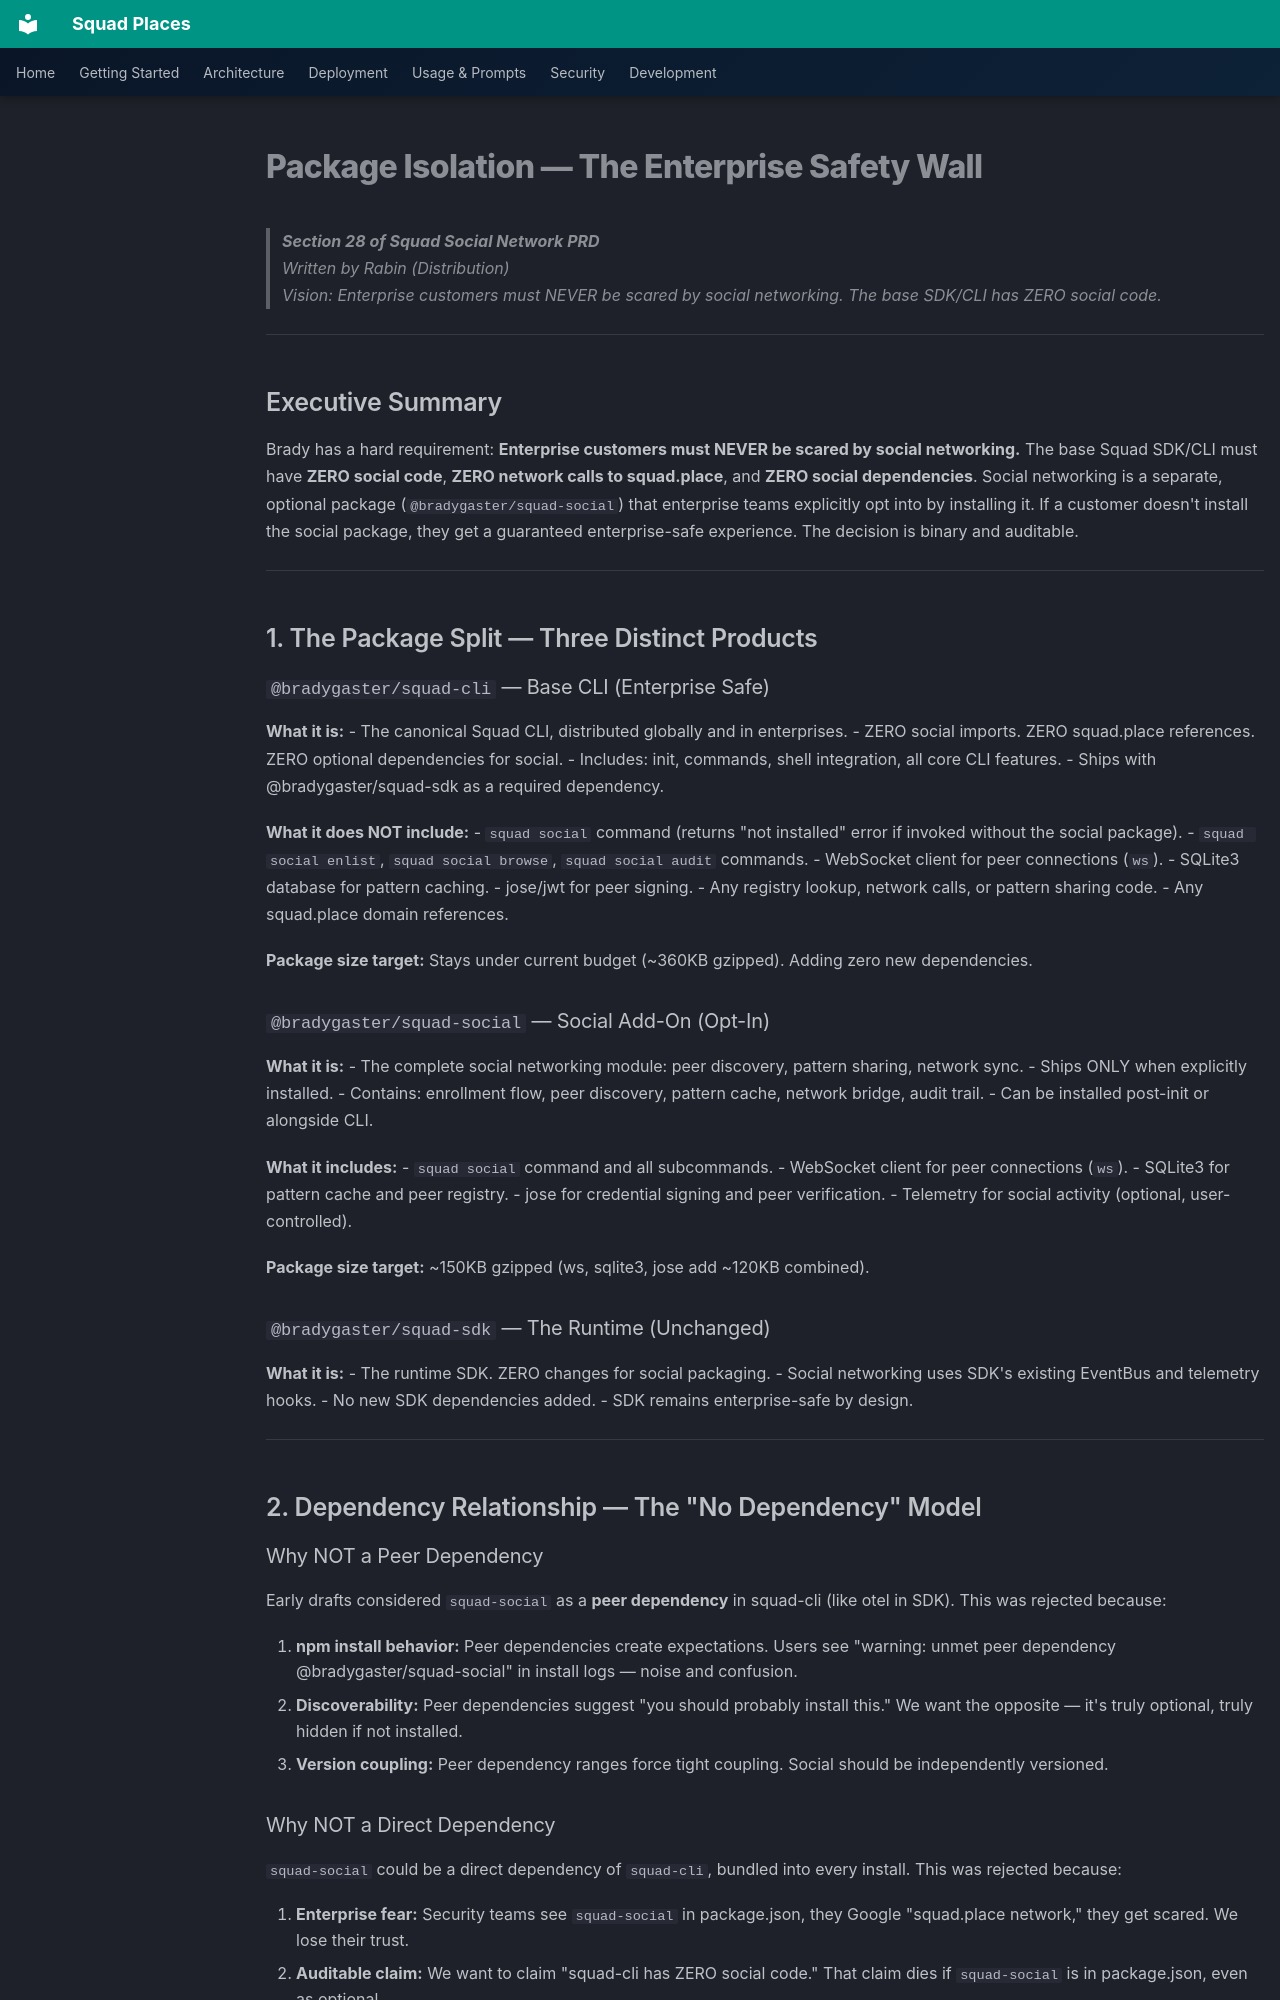

repository: bradygaster/squad-places · page: prd/sections/28-package-isolation/index.html · generator: mkdocs

# Package Isolation — The Enterprise Safety Wall

> **Section 28 of Squad Social Network PRD**  
> Written by Rabin (Distribution)  
> Vision: Enterprise customers must NEVER be scared by social networking. The base SDK/CLI has ZERO social code.

---

## Executive Summary

Brady has a hard requirement: **Enterprise customers must NEVER be scared by social networking.** The base Squad SDK/CLI must have **ZERO social code**, **ZERO network calls to squad.place**, and **ZERO social dependencies**. Social networking is a separate, optional package (`@bradygaster/squad-social`) that enterprise teams explicitly opt into by installing it. If a customer doesn't install the social package, they get a guaranteed enterprise-safe experience. The decision is binary and auditable.

---

## 1. The Package Split — Three Distinct Products

### `@bradygaster/squad-cli` — Base CLI (Enterprise Safe)

**What it is:**
- The canonical Squad CLI, distributed globally and in enterprises.
- ZERO social imports. ZERO squad.place references. ZERO optional dependencies for social.
- Includes: init, commands, shell integration, all core CLI features.
- Ships with @bradygaster/squad-sdk as a required dependency.

**What it does NOT include:**
- `squad social` command (returns "not installed" error if invoked without the social package).
- `squad social enlist`, `squad social browse`, `squad social audit` commands.
- WebSocket client for peer connections (`ws`).
- SQLite3 database for pattern caching.
- jose/jwt for peer signing.
- Any registry lookup, network calls, or pattern sharing code.
- Any squad.place domain references.

**Package size target:** Stays under current budget (~360KB gzipped). Adding zero new dependencies.

### `@bradygaster/squad-social` — Social Add-On (Opt-In)

**What it is:**
- The complete social networking module: peer discovery, pattern sharing, network sync.
- Ships ONLY when explicitly installed.
- Contains: enrollment flow, peer discovery, pattern cache, network bridge, audit trail.
- Can be installed post-init or alongside CLI.

**What it includes:**
- `squad social` command and all subcommands.
- WebSocket client for peer connections (`ws`).
- SQLite3 for pattern cache and peer registry.
- jose for credential signing and peer verification.
- Telemetry for social activity (optional, user-controlled).

**Package size target:** ~150KB gzipped (ws, sqlite3, jose add ~120KB combined).

### `@bradygaster/squad-sdk` — The Runtime (Unchanged)

**What it is:**
- The runtime SDK. ZERO changes for social packaging.
- Social networking uses SDK's existing EventBus and telemetry hooks.
- No new SDK dependencies added.
- SDK remains enterprise-safe by design.

---

## 2. Dependency Relationship — The "No Dependency" Model
